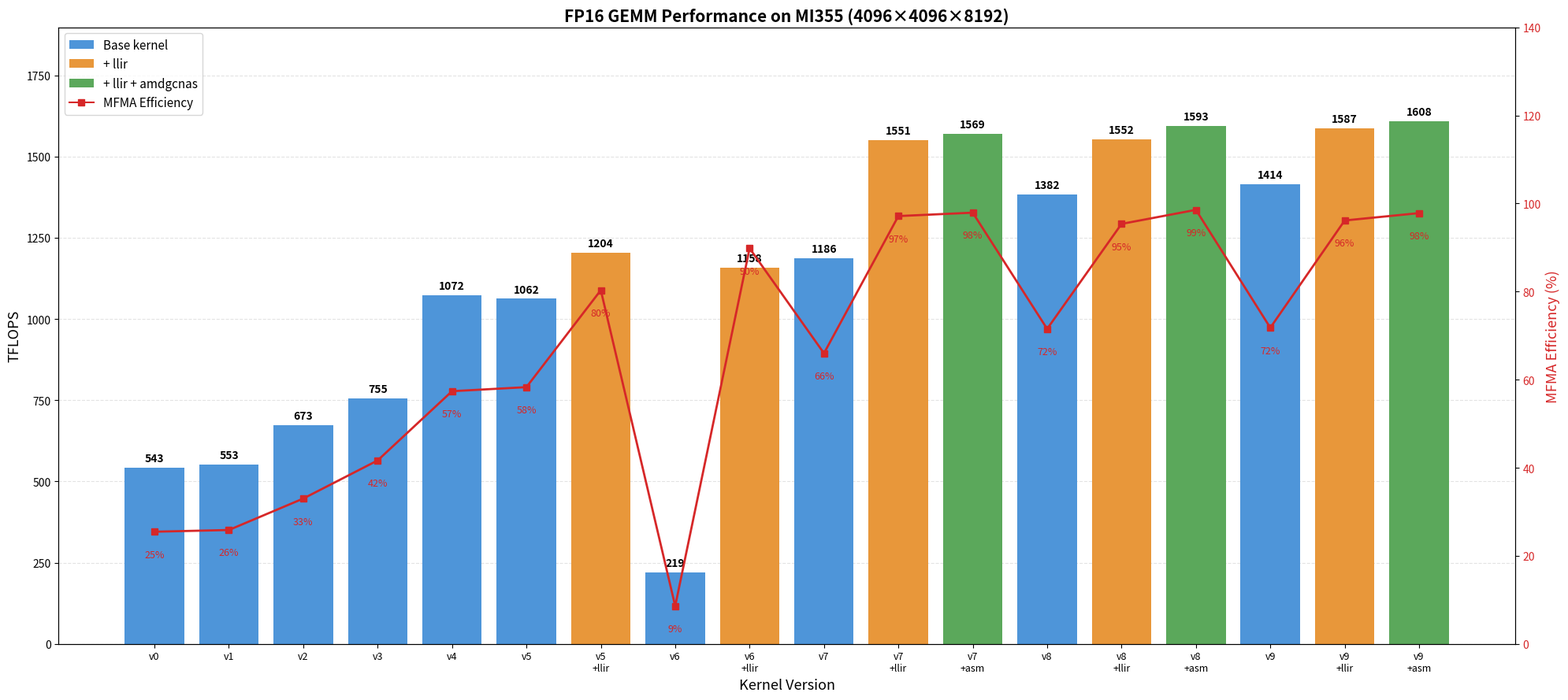

Reproduce this figure in Python. (Note: this script raises an exception after producing the figure.)
##############################################################################
# MIT License
#
# Copyright (c) 2026 Advanced Micro Devices, Inc. All Rights Reserved.
#
# Permission is hereby granted, free of charge, to any person obtaining a copy
# of this software and associated documentation files (the "Software"), to deal
# in the Software without restriction, including without limitation the rights
# to use, copy, modify, merge, publish, distribute, sublicense, and/or sell
# copies of the Software, and to permit persons to whom the Software is
# furnished to do so, subject to the following conditions:
#
# The above copyright notice and this permission notice shall be included in
# all copies or substantial portions of the Software.
#
# THE SOFTWARE IS PROVIDED "AS IS", WITHOUT WARRANTY OF ANY KIND, EXPRESS OR
# IMPLIED, INCLUDING BUT NOT LIMITED TO THE WARRANTIES OF MERCHANTABILITY,
# FITNESS FOR A PARTICULAR PURPOSE AND NONINFRINGEMENT.  IN NO EVENT SHALL THE
# AUTHORS OR COPYRIGHT HOLDERS BE LIABLE FOR ANY CLAIM, DAMAGES OR OTHER
# LIABILITY, WHETHER IN AN ACTION OF CONTRACT, TORT OR OTHERWISE, ARISING FROM,
# OUT OF OR IN CONNECTION WITH THE SOFTWARE OR THE USE OR OTHER DEALINGS IN
# THE SOFTWARE.
##############################################################################

"""Regenerate performance_chart.png for the a16w16 optimization journey.

Bars = TFLOPS (left axis), red line = MFMA efficiency (right axis), one bar per
(version, config).  Configs: base / llir / llir+amdgcnas. From v7 on the kernels pin their MFMA
accumulators to AGPRs (cd_regclass) in every config; v0-v6 are unpinned.

Data: MI355X (HIP device 5), Triton gfx950-tutorial-v2.2, 4096x4096x8192, FP16,
rocprofv3 (1000 dispatches, last-100 avg),
collected with:
    python scripts/run_perf_table.py --kernel a16w16 --versions <v> \
        --configs base llir llir+amdgcnas \
        --K 8192 --dtype fp16 --rocprof --allow-unreported

Run:  python scripts/gen_performance_chart.py
      (writes kernels/gemm/intra_wave/a16w16/images/performance_chart.png)
"""

import os

import matplotlib.pyplot as plt
from matplotlib.lines import Line2D
from matplotlib.patches import Patch

# Config styling, in cumulative order.
CONFIGS = {
    "base": dict(color="#4E95D9", label="Base kernel", tag=""),
    "llir": dict(color="#E8973A", label="+ llir", tag="+llir"),
    "llir+amdgcnas": dict(color="#5BA85B", label="+ llir + amdgcnas", tag="+asm"),
}

# (version, config, TFLOPS, MFMA%) in plotting order.
DATA = [
    (0, "base", 543, 25.47),
    (1, "base", 553, 25.86),
    (2, "base", 673, 33.00),
    (3, "base", 755, 41.66),
    (4, "base", 1072, 57.38),
    (5, "base", 1062, 58.30),
    (5, "llir", 1204, 80.32),
    (6, "base", 219, 8.59),
    (6, "llir", 1158, 89.83),
    (7, "base", 1186, 65.99),
    (7, "llir", 1551, 97.15),
    (7, "llir+amdgcnas", 1569, 97.92),
    (8, "base", 1382, 71.53),
    (8, "llir", 1552, 95.37),
    (8, "llir+amdgcnas", 1593, 98.56),
    (9, "base", 1414, 71.79),
    (9, "llir", 1587, 96.15),
    (9, "llir+amdgcnas", 1608, 97.82),
]

x = list(range(len(DATA)))
tflops = [d[2] for d in DATA]
mfma = [d[3] for d in DATA]
colors = [CONFIGS[d[1]]["color"] for d in DATA]
labels = [f"v{d[0]}" + ("\n" + CONFIGS[d[1]]["tag"] if CONFIGS[d[1]]["tag"] else "") for d in DATA]

fig, ax1 = plt.subplots(figsize=(20, 9))

bars = ax1.bar(x, tflops, color=colors, width=0.8, zorder=2)
for xi, tf in zip(x, tflops):
    ax1.text(xi, tf + 12, f"{tf}", ha="center", va="bottom", fontsize=10, fontweight="bold")

ax1.set_ylabel("TFLOPS", fontsize=13)
ax1.set_xlabel("Kernel Version", fontsize=13)
ax1.set_xticks(x)
ax1.set_xticklabels(labels, fontsize=9)
ax1.set_ylim(0, max(tflops) * 1.18)
ax1.grid(axis="y", linestyle="--", alpha=0.35, zorder=0)

ax2 = ax1.twinx()
ax2.plot(x, mfma, color="#D62728", marker="s", markersize=6, linewidth=2, zorder=3)
for xi, mf in zip(x, mfma):
    ax2.text(xi, mf - 4, f"{mf:.0f}%", ha="center", va="top", color="#D62728", fontsize=9)
ax2.set_ylabel("MFMA Efficiency (%)", color="#D62728", fontsize=13)
ax2.tick_params(axis="y", labelcolor="#D62728")
ax2.set_ylim(0, 140)

legend_handles = [Patch(facecolor=c["color"], label=c["label"]) for c in CONFIGS.values()]
legend_handles.append(Line2D([0], [0], color="#D62728", marker="s", label="MFMA Efficiency"))
ax1.legend(handles=legend_handles, loc="upper left", fontsize=11)

ax1.set_title("FP16 GEMM Performance on MI355 (4096×4096×8192)", fontsize=15, fontweight="bold")
fig.tight_layout()

out = os.path.normpath(
    os.path.join(
        os.path.dirname(os.path.abspath(__file__)),
        "..",
        "kernels",
        "gemm",
        "intra_wave",
        "a16w16",
        "images",
        "performance_chart.png",
    )
)
fig.savefig(out, dpi=120, bbox_inches="tight")
print(f"wrote {out}")
